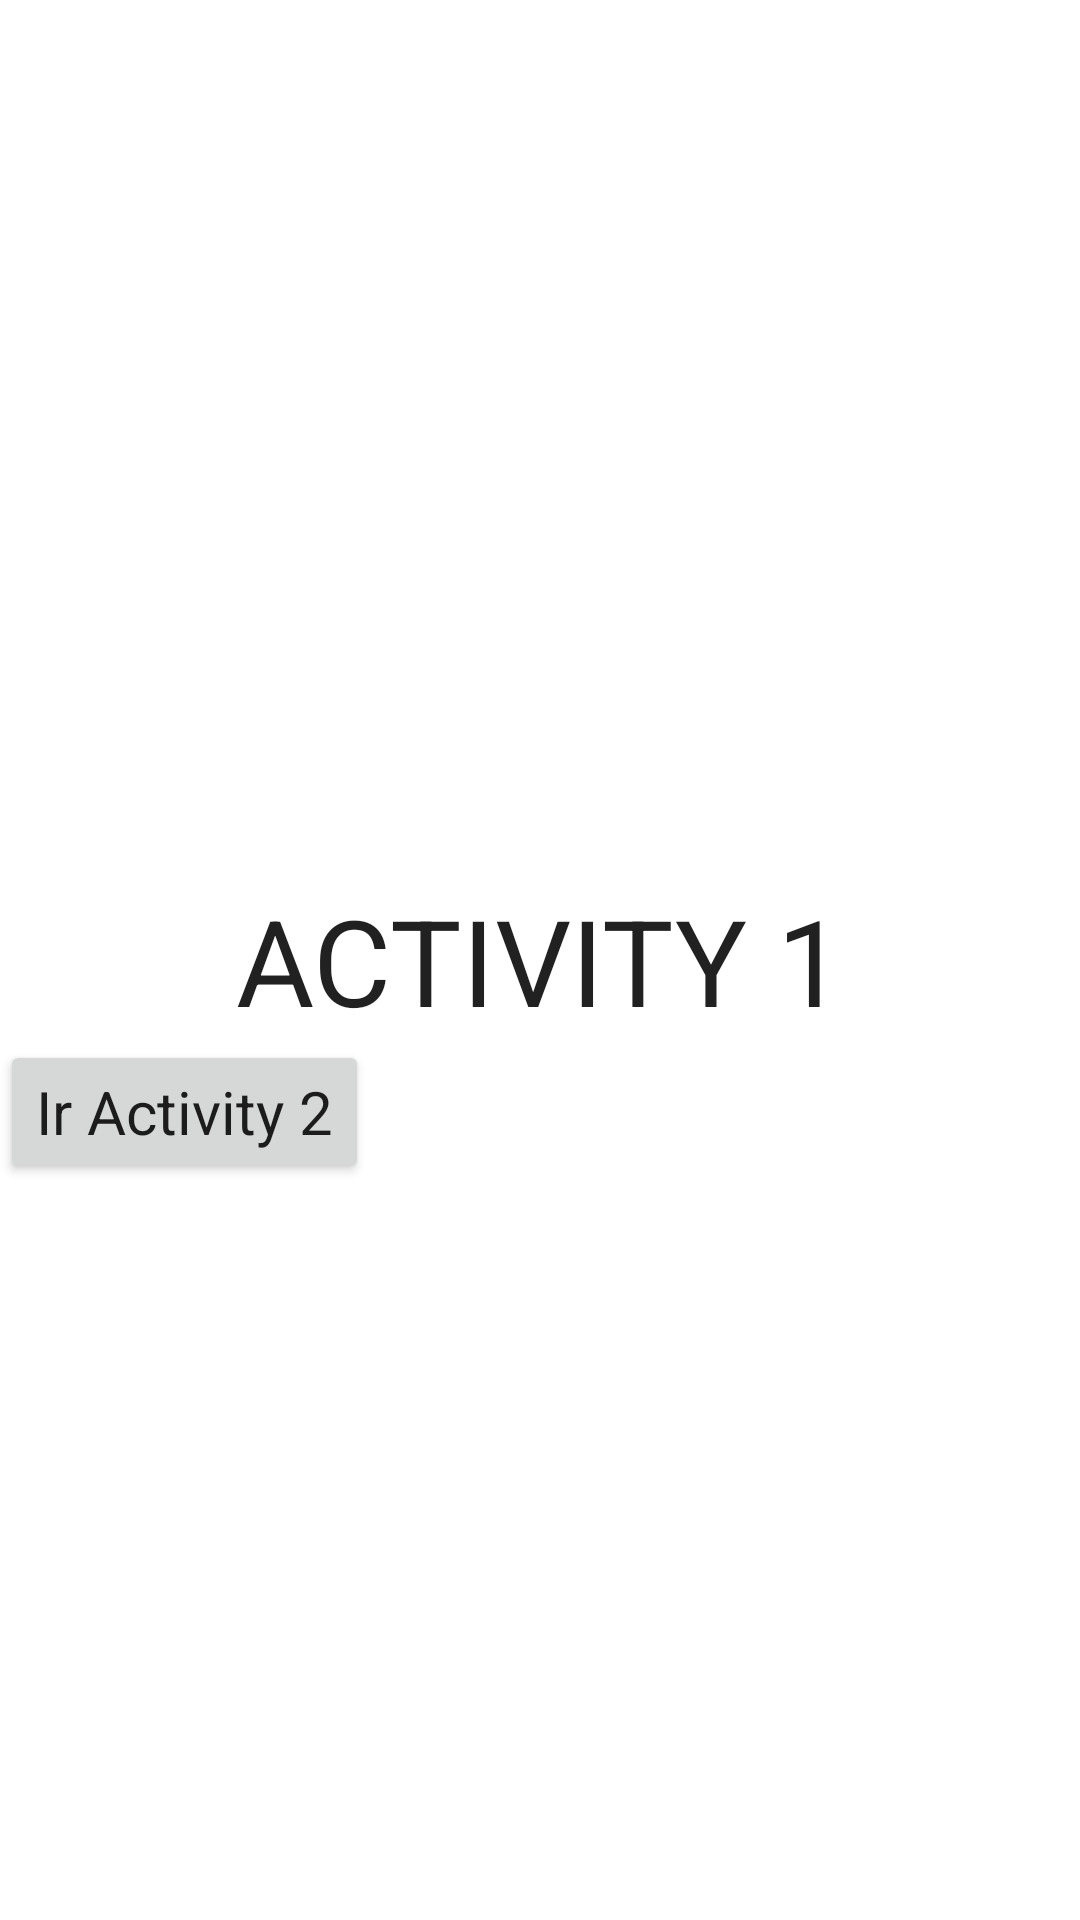

Reconstruct the res/layout file that produces this screen, plus the resources it refers to.
<!-- AndroidManifest.xml: application theme Theme.Fracment -->
<!-- res/layout/activity_main.xml -->
<?xml version="1.0" encoding="utf-8"?>
<androidx.constraintlayout.widget.ConstraintLayout xmlns:android="http://schemas.android.com/apk/res/android"
    xmlns:app="http://schemas.android.com/apk/res-auto"
    xmlns:tools="http://schemas.android.com/tools"
    android:layout_width="match_parent"
    android:layout_height="match_parent"
    tools:context=".MainActivity">

    <TextView
        style="@style/boton1"
        android:id="@+id/textView"
        android:layout_width="wrap_content"
        android:layout_height="wrap_content"
        android:text="ACTIVITY 1"
        android:textSize="40sp"
        app:layout_constraintBottom_toBottomOf="parent"
        app:layout_constraintEnd_toEndOf="parent"
        app:layout_constraintStart_toStartOf="parent"
        app:layout_constraintTop_toTopOf="parent" />

    <Button
        android:id="@+id/Butact2"
        style="@style/boton1"
        android:layout_width="wrap_content"
        android:layout_height="wrap_content"
        android:text="Ir Activity 2"
        app:layout_constraintTop_toBottomOf="@+id/textView"
        tools:layout_editor_absoluteX="151dp" />

</androidx.constraintlayout.widget.ConstraintLayout>
<!-- resources referenced by this layout -->
<resources>
  <style name="boton1" parent="AppTheme">
  
          <item name="android:textSize">20sp</item>
      </style>
  <style name="Theme.Fracment" parent="Theme.MaterialComponents.DayNight.DarkActionBar">
          
          <item name="colorPrimary">@color/purple_500</item>
          <item name="colorPrimaryVariant">@color/purple_700</item>
          <item name="colorOnPrimary">@color/white</item>
          
          <item name="colorSecondary">@color/teal_200</item>
          <item name="colorSecondaryVariant">@color/teal_700</item>
          <item name="colorOnSecondary">@color/black</item>
          
          <item name="android:statusBarColor">?attr/colorPrimaryVariant</item>
          
      </style>
  <style name="AppTheme" parent="Theme.AppCompat.Light.DarkActionBar">
          <item name="colorPrimary">@color/design_default_color_primary</item>
          <item name="colorPrimaryDark">@color/design_default_color_primary_dark</item>
      </style>
  <!-- not gathered from this repository: default colours our renderer supplied (Android Studio template values) -->
  <color name="purple_500">#FF6200EE</color>
  <color name="purple_700">#FF3700B3</color>
  <color name="teal_200">#FF03DAC5</color>
  <color name="teal_700">#FF018786</color>
  <color name="black">#FF000000</color>
  <color name="white">#FFFFFFFF</color>
</resources>
